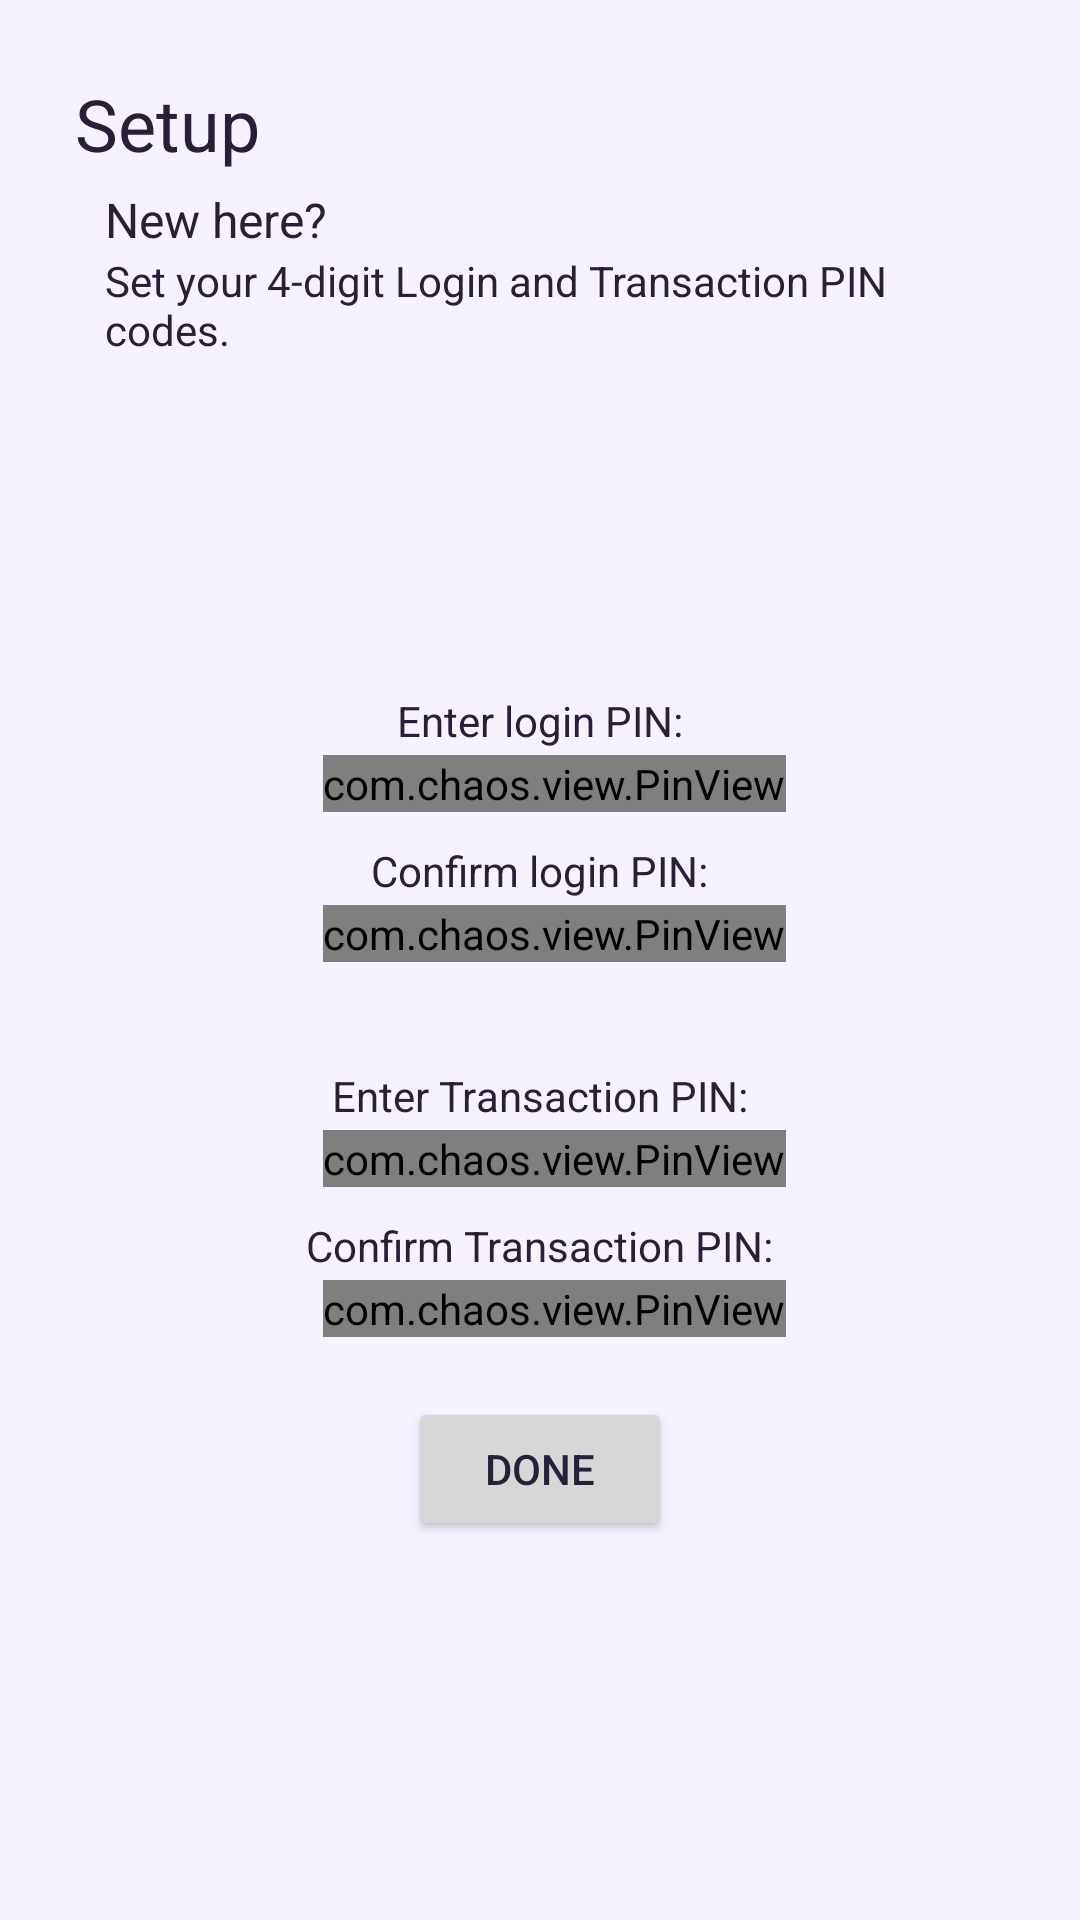

The Android layout XML behind this screen, and the referenced resources:
<!-- AndroidManifest.xml: application theme Theme.Bankapp -->
<!-- res/layout/activity_set_pincodes.xml -->
<?xml version="1.0" encoding="utf-8"?>
<ScrollView xmlns:tools="http://schemas.android.com/tools"
    android:layout_width="match_parent"
    android:layout_height="match_parent"
    xmlns:app="http://schemas.android.com/apk/res-auto"
    android:fillViewport="true"
    xmlns:android="http://schemas.android.com/apk/res/android">
    <LinearLayout
        android:layout_width="match_parent"
        android:layout_height="wrap_content"
        android:background="?colorOnPrimary"
        tools:context="com.dev.digitalvalley.SetPinCodes"
        android:orientation="vertical"
        android:padding="25dp">

        <LinearLayout
            android:layout_width="match_parent"
            android:layout_height="wrap_content"
            android:orientation="vertical">
            <androidx.appcompat.widget.AppCompatTextView
                android:layout_width="wrap_content"
                android:layout_height="wrap_content"
                android:text="@string/setup"
                android:textSize="24sp" />
            <androidx.appcompat.widget.AppCompatTextView
                android:layout_width="wrap_content"
                android:layout_height="wrap_content"
                android:text="@string/new_here"
                android:textSize="16sp"
                android:layout_marginStart="10dp"
                android:layout_marginTop="5dp"/>
            <androidx.appcompat.widget.AppCompatTextView
                android:layout_width="wrap_content"
                android:layout_height="wrap_content"
                android:text="@string/pincode_setup_details"
                android:textSize="14sp"
                android:layout_marginStart="10dp"/>
        </LinearLayout>

        <LinearLayout
            android:layout_width="match_parent"
            android:layout_height="match_parent"
            android:gravity="center"
            android:orientation="vertical">

            <androidx.appcompat.widget.AppCompatTextView
                android:layout_width="wrap_content"
                android:layout_height="wrap_content"
                android:layout_gravity="center"
                android:layout_marginTop="10dp"
                android:layout_marginBottom="2dp"
                android:text="@string/enter_login_pin"
                android:textSize="14sp"
                app:layout_constraintHorizontal_bias="0" />

            <com.chaos.view.PinView
                android:id="@+id/register_login_pin"
                style="@style/PinWidget.PinView"
                android:layout_width="wrap_content"
                android:layout_height="wrap_content"
                android:layout_gravity="center_horizontal"
                android:layout_marginStart="5dp"
                android:digits="0123456789"
                android:inputType="numberPassword"
                android:itemBackground="?android:colorBackground"
                app:cursorColor="?colorSecondaryVariant"
                app:cursorWidth="3dp"
                app:hideLineWhenFilled="true"
                app:itemCount="4"
                app:itemRadius="12dp"
                app:lineColor="?colorPrimary"
                app:lineWidth="1.5dp" />

            <androidx.appcompat.widget.AppCompatTextView
                android:layout_width="wrap_content"
                android:layout_height="wrap_content"
                android:layout_gravity="center_horizontal"
                android:layout_marginTop="10dp"
                android:layout_marginBottom="2dp"
                android:text="@string/confirm_login_pin"
                android:textSize="14sp" />

            <com.chaos.view.PinView
                android:id="@+id/confirm_login_pin"
                style="@style/PinWidget.PinView"
                android:layout_width="wrap_content"
                android:layout_height="wrap_content"
                android:layout_gravity="center_horizontal"
                android:layout_marginStart="5dp"
                android:digits="0123456789"
                android:inputType="numberPassword"
                android:itemBackground="?android:colorBackground"
                app:cursorColor="?colorSecondaryVariant"
                app:cursorWidth="3dp"
                app:hideLineWhenFilled="true"
                app:itemCount="4"
                app:itemRadius="12dp"
                app:lineColor="?colorPrimary"
                app:lineWidth="1.5dp" />

            <androidx.appcompat.widget.AppCompatTextView
                android:layout_width="wrap_content"
                android:layout_height="wrap_content"
                android:layout_gravity="center_horizontal"
                android:layout_marginTop="35dp"
                android:layout_marginBottom="2dp"
                android:text="@string/enter_transaction_pin"
                android:textSize="14sp"
                app:layout_constraintHorizontal_bias="0" />

            <com.chaos.view.PinView
                android:id="@+id/register_transaction_pin"
                style="@style/PinWidget.PinView"
                android:layout_width="wrap_content"
                android:layout_height="wrap_content"
                android:layout_gravity="center_horizontal"
                android:layout_marginStart="5dp"
                android:digits="0123456789"
                android:inputType="numberPassword"
                android:itemBackground="?android:colorBackground"
                app:cursorColor="?colorSecondaryVariant"
                app:cursorWidth="3dp"
                app:hideLineWhenFilled="true"
                app:itemCount="4"
                app:itemRadius="12dp"
                app:lineColor="?colorPrimary"
                app:lineWidth="1.5dp" />

            <androidx.appcompat.widget.AppCompatTextView
                android:layout_width="wrap_content"
                android:layout_height="wrap_content"
                android:layout_gravity="center_horizontal"
                android:layout_marginTop="10dp"
                android:layout_marginBottom="2dp"
                android:text="@string/confirm_transaction_pin"
                android:textSize="14sp" />

            <com.chaos.view.PinView
                android:id="@+id/confirm_transaction_pin"
                style="@style/PinWidget.PinView"
                android:layout_width="wrap_content"
                android:layout_height="wrap_content"
                android:layout_gravity="center_horizontal"
                android:layout_marginStart="5dp"
                android:digits="0123456789"
                android:inputType="numberPassword"
                android:itemBackground="?android:colorBackground"
                app:cursorColor="?colorSecondaryVariant"
                app:cursorWidth="3dp"
                app:hideLineWhenFilled="true"
                app:itemCount="4"
                app:itemRadius="12dp"
                app:lineColor="?colorPrimary"
                app:lineWidth="1.5dp" />

            <Button
                android:id="@+id/set_pins"
                android:layout_width="wrap_content"
                android:layout_height="wrap_content"
                android:layout_gravity="center_horizontal"
                android:layout_marginTop="20dp"
                android:text="@string/done" />
        </LinearLayout>
    </LinearLayout>
</ScrollView>
<!-- resources referenced by this layout -->
<resources>
  <string name="confirm_login_pin">Confirm login PIN:</string>
  <string name="confirm_transaction_pin">Confirm Transaction PIN:</string>
  <string name="done">DONE</string>
  <string name="enter_login_pin">Enter login PIN:</string>
  <string name="enter_transaction_pin">Enter Transaction PIN:</string>
  <string name="new_here">New here?</string>
  <string name="pincode_setup_details">Set your 4-digit Login and Transaction PIN codes.</string>
  <string name="setup">Setup</string>
  <style name="Theme.Bankapp" parent="Theme.MaterialComponents.DayNight.NoActionBar">
          
          <item name="colorPrimary">@color/theme_dark_purple</item>
          <item name="colorPrimaryVariant">#FF8A80</item>
          <item name="colorOnPrimary">@color/theme_lavender_light</item>
          
          <item name="colorSecondary">@color/theme_yellow</item>
          <item name="colorSecondaryVariant">@color/theme_teal</item>
          <item name="colorOnSecondary">@color/black</item>
          
          <item name="android:statusBarColor">?colorOnPrimary</item>
          <item name="android:windowLightStatusBar">true</item>
          
          <item name="android:textColor">@color/theme_dark_purple</item>
          <item name="pinViewStyle">@style/PinWidget.PinView</item>
      </style>
  <color name="theme_dark_purple">#282039</color>
  <color name="theme_lavender_light">#F7F2FF</color>
  <color name="theme_yellow">#FFFFE57F</color>
  <color name="theme_teal">#80D8FF</color>
  <color name="black">#FF000000</color>
</resources>
